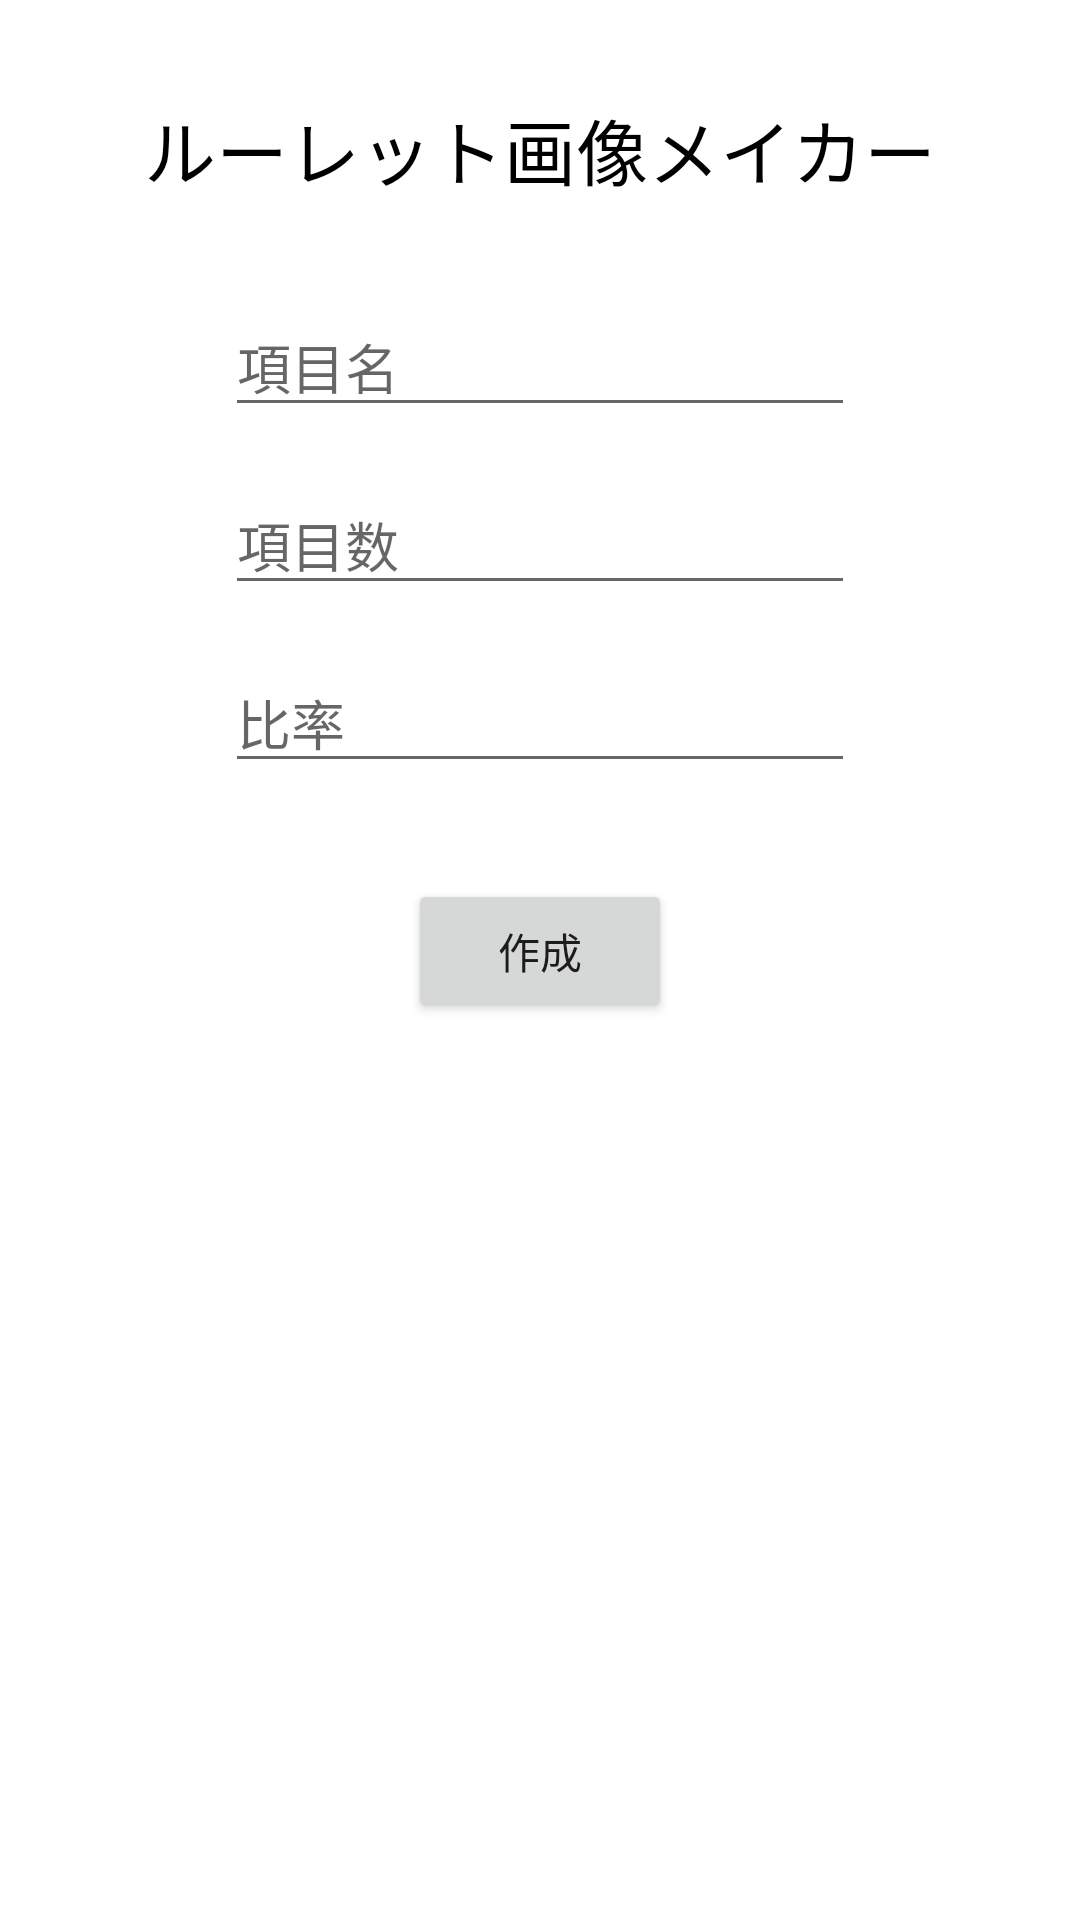

This screen was rendered from an Android layout file. Write that file and the resources it references.
<!-- AndroidManifest.xml: application theme Theme.RouletteImage -->
<!-- res/layout/activity_main.xml -->
<?xml version="1.0" encoding="utf-8"?>
<androidx.constraintlayout.widget.ConstraintLayout xmlns:android="http://schemas.android.com/apk/res/android"
    xmlns:app="http://schemas.android.com/apk/res-auto"
    xmlns:tools="http://schemas.android.com/tools"
    android:layout_width="match_parent"
    android:layout_height="match_parent"
    tools:context=".MainActivity">


    <TextView
        android:id="@+id/textView"
        android:layout_width="wrap_content"
        android:layout_height="wrap_content"
        android:layout_marginTop="32dp"
        android:text="@string/textView"
        android:textColor="#000000"
        android:textSize="24sp"
        app:layout_constraintEnd_toEndOf="parent"
        app:layout_constraintHorizontal_bias="0.5"
        app:layout_constraintStart_toStartOf="parent"
        app:layout_constraintTop_toTopOf="parent" />

    <EditText
        android:id="@+id/editTextTextPersonName"
        android:layout_width="wrap_content"
        android:layout_height="wrap_content"
        android:layout_marginTop="32dp"
        android:autofillHints=""
        android:ems="10"
        android:hint="@string/itemName"
        android:inputType="textPersonName"
        app:layout_constraintEnd_toEndOf="parent"
        app:layout_constraintHorizontal_bias="0.5"
        app:layout_constraintStart_toStartOf="parent"
        app:layout_constraintTop_toBottomOf="@+id/textView" />

    <EditText
        android:id="@+id/editTextNumber1"
        android:layout_width="wrap_content"
        android:layout_height="wrap_content"
        android:layout_marginTop="16dp"
        android:autofillHints=""
        android:ems="10"
        android:hint="@string/items"
        android:inputType="number"
        app:layout_constraintEnd_toEndOf="parent"
        app:layout_constraintHorizontal_bias="0.5"
        app:layout_constraintStart_toStartOf="parent"
        app:layout_constraintTop_toBottomOf="@+id/editTextTextPersonName" />

    <EditText
        android:id="@+id/editTextNumber2"
        android:layout_width="wrap_content"
        android:layout_height="wrap_content"
        android:layout_marginTop="16dp"
        android:autofillHints=""
        android:ems="10"
        android:hint="@string/itemRate"
        android:inputType="number"
        app:layout_constraintEnd_toEndOf="parent"
        app:layout_constraintHorizontal_bias="0.5"
        app:layout_constraintStart_toStartOf="parent"
        app:layout_constraintTop_toBottomOf="@+id/editTextNumber1" />

    <Button
        android:id="@+id/button"
        android:layout_width="wrap_content"
        android:layout_height="wrap_content"
        android:layout_marginTop="32dp"
        android:text="@string/button"
        app:layout_constraintEnd_toEndOf="parent"
        app:layout_constraintHorizontal_bias="0.5"
        app:layout_constraintStart_toStartOf="parent"
        app:layout_constraintTop_toBottomOf="@+id/editTextNumber2" />

</androidx.constraintlayout.widget.ConstraintLayout>
<!-- resources referenced by this layout -->
<resources>
  <string name="button">作成</string>
  <string name="itemName">項目名</string>
  <string name="itemRate">比率</string>
  <string name="items">項目数</string>
  <string name="textView">ルーレット画像メイカー</string>
  <style name="Theme.RouletteImage" parent="Theme.MaterialComponents.DayNight.DarkActionBar">
          
          <item name="colorPrimary">@color/purple_500</item>
          <item name="colorPrimaryVariant">@color/purple_700</item>
          <item name="colorOnPrimary">@color/white</item>
          
          <item name="colorSecondary">@color/teal_200</item>
          <item name="colorSecondaryVariant">@color/teal_700</item>
          <item name="colorOnSecondary">@color/black</item>
          
          <item name="android:statusBarColor" tools:targetApi="l">?attr/colorPrimaryVariant</item>
          
      </style>
  <!-- not gathered from this repository: default colours our renderer supplied (Android Studio template values) -->
  <color name="purple_500">#FF6200EE</color>
  <color name="purple_700">#FF3700B3</color>
  <color name="teal_200">#FF03DAC5</color>
  <color name="teal_700">#FF018786</color>
  <color name="black">#FF000000</color>
  <color name="white">#FFFFFFFF</color>
</resources>
